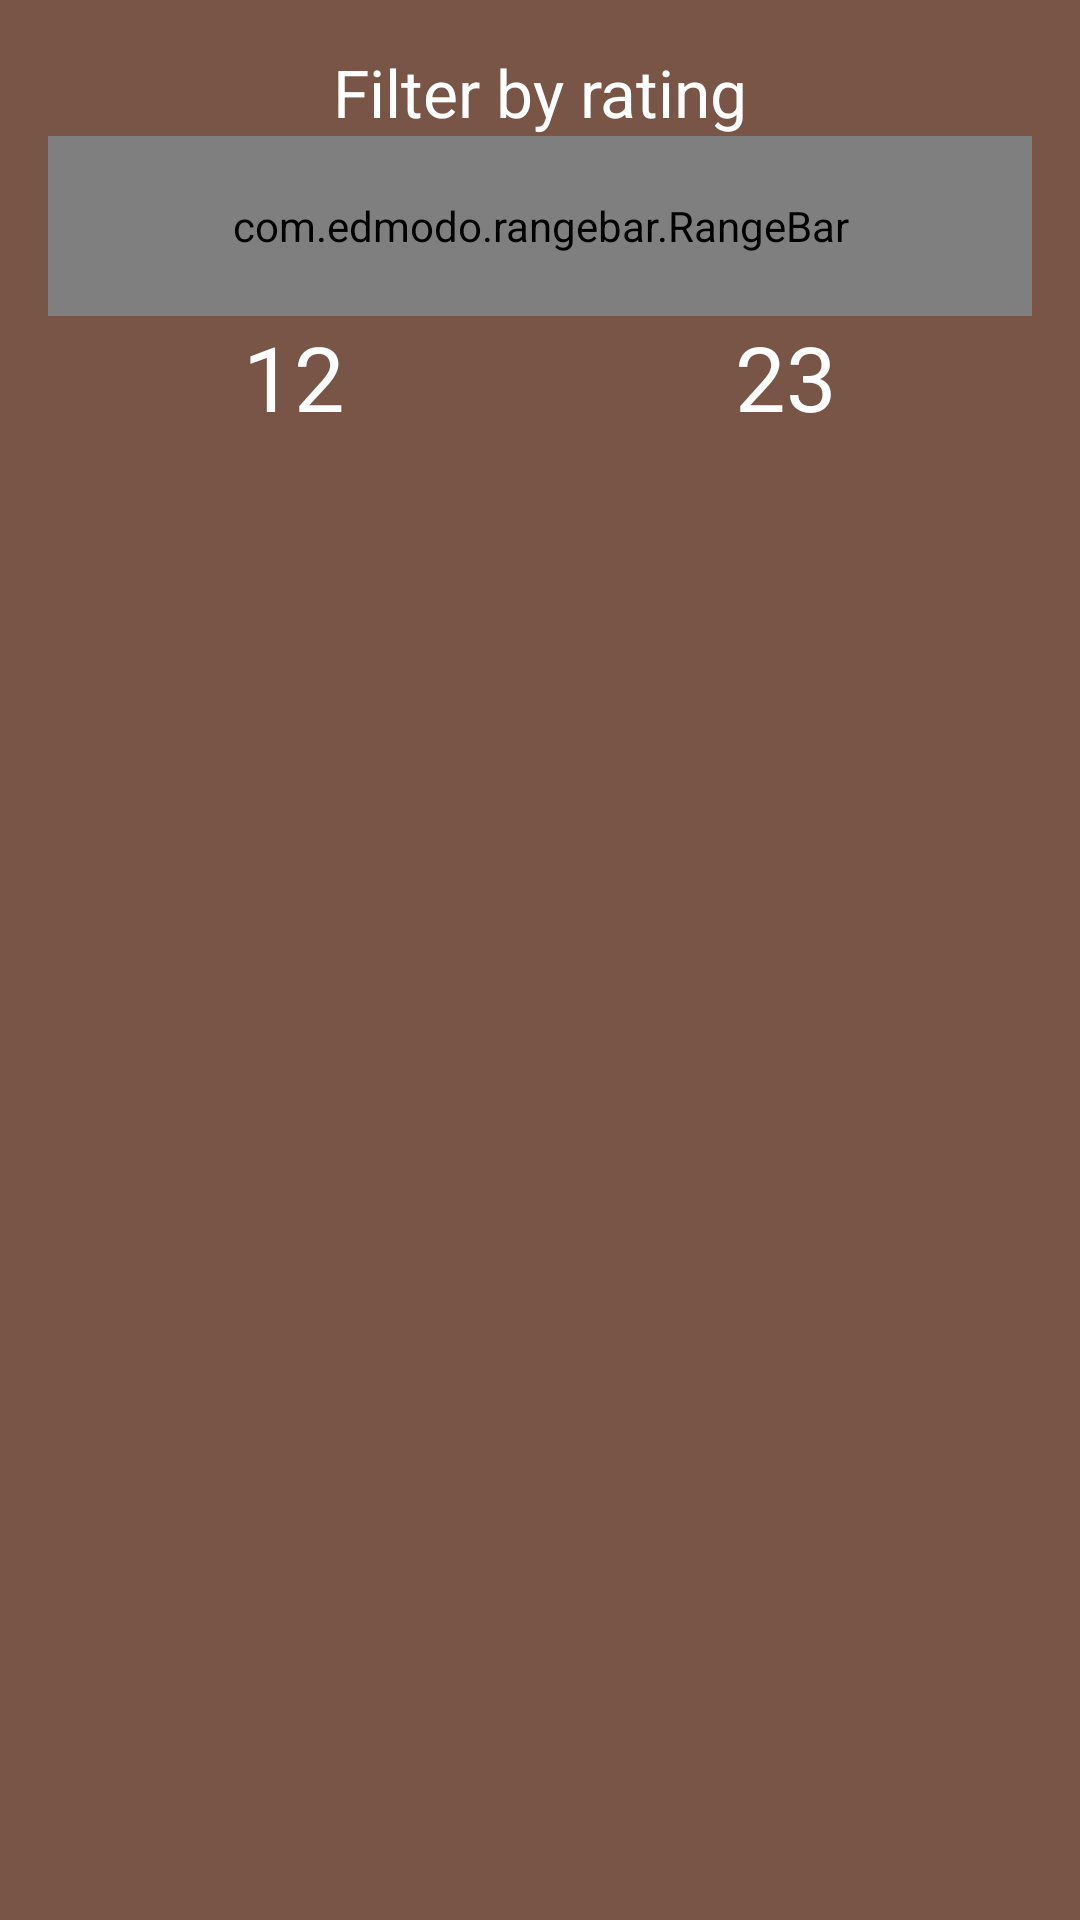

The Android layout XML behind this screen, and the referenced resources:
<!-- AndroidManifest.xml: application theme AppTheme -->
<!-- res/layout/fragment_range.xml -->
<?xml version="1.0" encoding="utf-8"?>
<LinearLayout xmlns:android="http://schemas.android.com/apk/res/android"
    android:layout_width="match_parent"
    android:layout_height="match_parent"
    android:background="@color/colorPrimary"
    android:orientation="vertical"
    android:padding="@dimen/activity_horizontal_margin">

    <TextView
        android:id="@+id/textview_title"
        android:layout_width="match_parent"
        android:layout_height="wrap_content"
        android:gravity="center"
        android:text="Filter by rating"
        android:textColor="@android:color/white"
        android:textAppearance="@style/Base.TextAppearance.AppCompat.Large" />

    <com.edmodo.rangebar.RangeBar
        android:id="@+id/rangebar"
        android:layout_width="match_parent"
        android:layout_height="@dimen/range_bar_height" />

    <LinearLayout
        android:layout_width="match_parent"
        android:layout_height="match_parent">

        <TextView
            android:id="@+id/textview_min_value"
            android:layout_width="0dp"
            android:layout_height="wrap_content"
            android:layout_weight="1"
            android:gravity="center"
            android:text="12"
            android:textColor="@android:color/white"
            android:textSize="@dimen/range_value_text_size" />

        <TextView
            android:id="@+id/textview_max_value"
            android:layout_width="0dp"
            android:layout_height="wrap_content"
            android:layout_weight="1"
            android:gravity="center"
            android:text="23"
            android:textColor="@android:color/white"
            android:textSize="30sp" />
    </LinearLayout>

    <LinearLayout
        android:layout_width="match_parent"
        android:layout_height="match_parent"
        android:layout_marginBottom="@dimen/activity_vertical_margin">

        <TextView
            android:layout_width="0dp"
            android:layout_height="wrap_content"
            android:layout_weight="1"
            android:gravity="center"
            android:text="min"
            android:textColor="@android:color/white"
            android:textSize="@dimen/range_legend_text_size" />

        <TextView
            android:layout_width="0dp"
            android:layout_height="wrap_content"
            android:layout_weight="1"
            android:gravity="center"
            android:text="max"
            android:textColor="@android:color/white"
            android:textSize="@dimen/range_legend_text_size" />
    </LinearLayout>

    <LinearLayout
        android:layout_width="match_parent"
        android:layout_height="match_parent">

        <Button
            android:id="@+id/button_ok"
            android:layout_width="0dp"
            android:layout_height="wrap_content"
            android:layout_weight="1"
            android:text="OK"
            android:textColor="@color/colorAccent" />

        <Button
            android:id="@+id/button_cancel"
            android:layout_width="0dp"
            android:layout_height="wrap_content"
            android:layout_weight="1"
            android:text="CANCEL"
            android:textColor="@color/colorAccent" />

    </LinearLayout>

</LinearLayout>
<!-- resources referenced by this layout -->
<resources>
  <color name="colorAccent">#fd5722</color>
  <color name="colorPrimary">#795548</color>
  <dimen name="activity_horizontal_margin">16dp</dimen>
  <dimen name="activity_vertical_margin">16dp</dimen>
  <dimen name="range_bar_height">60dp</dimen>
  <dimen name="range_legend_text_size">15sp</dimen>
  <dimen name="range_value_text_size">30sp</dimen>
  <style name="AppTheme" parent="Theme.AppCompat.Light.DarkActionBar">
          
          <item name="colorPrimary">@color/colorPrimary</item>
          <item name="colorPrimaryDark">@color/colorPrimaryDark</item>
          <item name="colorAccent">@color/colorAccent</item>
      </style>
  <color name="colorPrimaryDark">#5d4136</color>
</resources>
